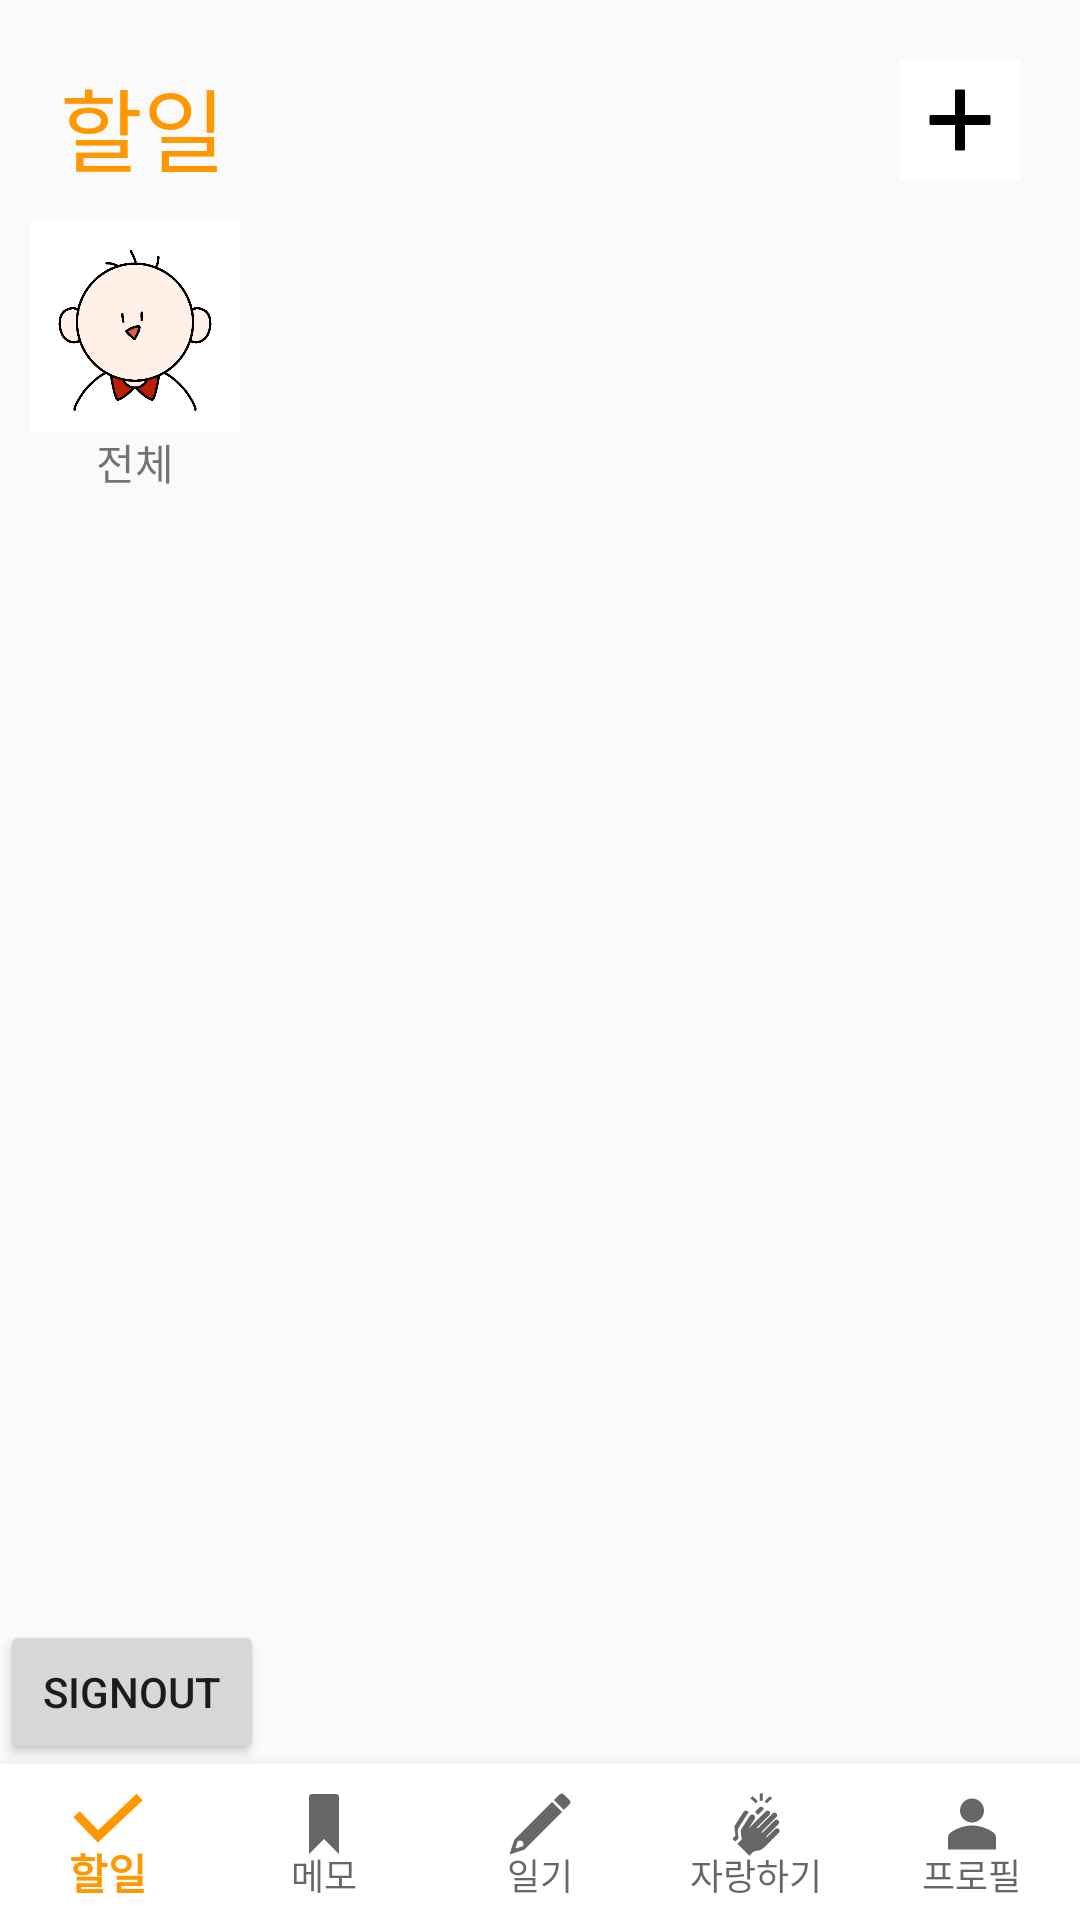

This screen was rendered from an Android layout file. Write that file and the resources it references.
<!-- AndroidManifest.xml: application theme AppTheme -->
<!-- res/layout/to_do.xml -->
<?xml version="1.0" encoding="utf-8"?>
<androidx.constraintlayout.widget.ConstraintLayout xmlns:android="http://schemas.android.com/apk/res/android"
    xmlns:app="http://schemas.android.com/apk/res-auto"
    xmlns:tools="http://schemas.android.com/tools"
    android:layout_width="match_parent"
    android:layout_height="match_parent"
    android:orientation="vertical">

    <LinearLayout
        android:layout_width="match_parent"
        android:layout_height="fill_parent"
        android:orientation="vertical"
        android:padding="10dp"
        app:layout_constraintTop_toTopOf="parent">

        <LinearLayout
            android:layout_width="match_parent"
            android:layout_height="wrap_content"
            android:padding="10dp">

            <TextView
                android:layout_width="wrap_content"
                android:layout_height="wrap_content"
                android:text="할일"
                android:textColor="#FF9800"
                android:textSize="30dp" />

            <TextView
                android:layout_width="0dp"
                android:layout_height="match_parent"
                android:layout_weight="1" />

            <ImageButton
                android:id="@+id/button_add_to_do"
                android:layout_width="40dp"
                android:layout_height="40dp"
                android:background="@color/colorCustomButton"
                android:src="@drawable/ic_plus" />

        </LinearLayout>

        <HorizontalScrollView
            android:layout_width="match_parent"
            android:layout_height="wrap_content">

            <LinearLayout
                android:id="@+id/profileSets"
                android:layout_width="match_parent"
                android:layout_height="match_parent"
                android:clickable="true"
                android:orientation="horizontal">

                <LinearLayout
                    android:layout_width="match_parent"
                    android:layout_height="match_parent"
                    android:layout_weight="0"
                    android:gravity="center"
                    android:orientation="vertical">

                    <ImageView
                        android:id="@+id/prf_pic"
                        android:layout_width="70dp"
                        android:layout_height="70dp"
                        android:background="#FFFFFF"
                        app:srcCompat="@drawable/person" />

                    <TextView
                        android:id="@+id/prf"
                        android:layout_width="wrap_content"
                        android:layout_height="wrap_content"
                        android:layout_gravity="center_horizontal"
                        android:text="전체" />
                </LinearLayout>

                <LinearLayout
                    android:id="@+id/profile1"
                    android:layout_width="match_parent"
                    android:layout_height="match_parent"
                    android:layout_weight="0"
                    android:clickable="true"
                    android:orientation="vertical"
                    android:visibility="gone">

                    <ImageButton
                        android:id="@+id/prf_pic1"
                        style="@style/prf_pic"
                        app:srcCompat="@drawable/person" />

                    <TextView
                        android:id="@+id/prf1"
                        style="@style/prf"
                        android:text="전체" />

                </LinearLayout>

                <LinearLayout
                    android:id="@+id/profile2"
                    android:layout_width="match_parent"
                    android:layout_height="match_parent"
                    android:layout_weight="0"
                    android:clickable="true"
                    android:orientation="vertical"
                    android:visibility="gone">

                    <ImageButton
                        android:id="@+id/prf_pic2"
                        style="@style/prf_pic"
                        app:srcCompat="@drawable/person" />

                    <TextView
                        android:id="@+id/prf2"
                        style="@style/prf"
                        android:text="전체" />

                </LinearLayout>

                <LinearLayout
                    android:id="@+id/profile3"
                    android:layout_width="match_parent"
                    android:layout_height="match_parent"
                    android:layout_weight="0"
                    android:clickable="true"
                    android:orientation="vertical"
                    android:visibility="gone">

                    <ImageButton
                        android:id="@+id/prf_pic3"
                        style="@style/prf_pic"
                        app:srcCompat="@drawable/person" />

                    <TextView
                        android:id="@+id/prf3"
                        style="@style/prf"
                        android:text="전체" />

                </LinearLayout>

                <LinearLayout
                    android:id="@+id/profile4"
                    android:layout_width="match_parent"
                    android:layout_height="match_parent"
                    android:layout_weight="0"
                    android:clickable="true"
                    android:orientation="vertical"
                    android:visibility="gone">

                    <ImageButton
                        android:id="@+id/prf_pic4"
                        style="@style/prf_pic"
                        app:srcCompat="@drawable/person" />

                    <TextView
                        android:id="@+id/prf4"
                        style="@style/prf"
                        android:text="전체" />

                </LinearLayout>

                <LinearLayout
                    android:id="@+id/profile5"
                    android:layout_width="match_parent"
                    android:layout_height="match_parent"
                    android:layout_weight="0"
                    android:clickable="true"
                    android:orientation="vertical"
                    android:visibility="gone">

                    <ImageButton
                        android:id="@+id/prf_pic5"
                        style="@style/prf_pic"
                        app:srcCompat="@drawable/person" />

                    <TextView
                        android:id="@+id/prf5"
                        style="@style/prf"
                        android:text="전체" />

                </LinearLayout>

                <LinearLayout
                    android:id="@+id/profile6"
                    android:layout_width="match_parent"
                    android:layout_height="match_parent"
                    android:layout_weight="0"
                    android:clickable="true"
                    android:orientation="vertical"
                    android:visibility="gone">

                    <ImageButton
                        android:id="@+id/prf_pic6"
                        style="@style/prf_pic"
                        app:srcCompat="@drawable/person" />

                    <TextView
                        android:id="@+id/prf6"
                        style="@style/prf"
                        android:text="전체" />

                </LinearLayout>

                <LinearLayout
                    android:id="@+id/profile7"
                    android:layout_width="match_parent"
                    android:layout_height="match_parent"
                    android:layout_weight="0"
                    android:clickable="true"
                    android:orientation="vertical"
                    android:visibility="gone">

                    <ImageButton
                        android:id="@+id/prf_pic7"
                        style="@style/prf_pic"
                        app:srcCompat="@drawable/person" />

                    <TextView
                        android:id="@+id/prf7"
                        style="@style/prf"
                        android:text="전체" />

                </LinearLayout>

                <LinearLayout
                    android:id="@+id/profile8"
                    android:layout_width="match_parent"
                    android:layout_height="match_parent"
                    android:layout_weight="0"
                    android:clickable="true"
                    android:orientation="vertical"
                    android:visibility="gone">

                    <ImageButton
                        android:id="@+id/prf_pic8"
                        style="@style/prf_pic"
                        app:srcCompat="@drawable/person" />

                    <TextView
                        android:id="@+id/prf8"
                        style="@style/prf"
                        android:text="전체" />

                </LinearLayout>

            </LinearLayout>

        </HorizontalScrollView>

        <ScrollView
            android:layout_width="match_parent"
            android:layout_height="wrap_content">

            <LinearLayout
                android:layout_width="match_parent"
                android:layout_height="fill_parent"
                android:orientation="vertical">

                <ListView
                    android:id="@+id/todolist"
                    android:layout_width="match_parent"
                    android:layout_height="match_parent" />
            </LinearLayout>

        </ScrollView>

    </LinearLayout>

    <Button
        android:id="@+id/btn_googleSignOut"
        android:layout_width="wrap_content"
        android:layout_height="wrap_content"
        android:text="signOut"
        app:layout_constraintBottom_toTopOf="@+id/bottom_navigation"
        tools:layout_editor_absoluteX="10dp" />

    <com.google.android.material.bottomnavigation.BottomNavigationView
        android:id="@+id/bottom_navigation"
        android:layout_width="0dp"
        android:layout_height="wrap_content"
        android:layout_marginStart="0dp"
        android:layout_marginEnd="0dp"

        android:background="@android:color/white"
        android:clickable="true"
        android:focusable="true"

        app:labelVisibilityMode="labeled"
        app:layout_constraintBottom_toBottomOf="parent"
        app:layout_constraintLeft_toLeftOf="parent"

        app:layout_constraintRight_toRightOf="parent"
        app:menu="@menu/menu_bottom_navigation_view" />

</androidx.constraintlayout.widget.ConstraintLayout>
<!-- resources referenced by this layout -->
<resources>
  <color name="colorCustomButton">#FFFFFFFF</color>
  <!-- drawable ic_plus (drawable) -->
  <vector android:height="24dp" android:viewportHeight="96"
      android:viewportWidth="96" android:width="24dp" xmlns:android="http://schemas.android.com/apk/res/android">
      <path android:fillColor="#000000"
          android:pathData="M88,42 L54,42 54,8 42,8 42,42 8,42 8,54 42,54 42,88 54,88 54,54 88,54Z"
          android:strokeColor="#000000" android:strokeWidth="1.28"/>
  </vector>
  <!-- drawable person: png bitmap (drawable, 52977 bytes) -->
  <style name="prf">
          <item name="android:layout_width">wrap_content</item>
          <item name="android:layout_height">wrap_content</item>
          <item name="android:layout_gravity">center_horizontal</item>
          <item name="android:layout_weight">0</item>
      </style>
  <style name="prf_pic">
          <item name="android:layout_width">70dp</item>
          <item name="android:layout_height">70dp</item>
          <item name="android:layout_weight">0</item>
          <item name="android:adjustViewBounds">true</item>
          <item name="android:background">#FFFFFF</item>
          <item name="android:scaleType">centerInside</item>
      </style>
  <style name="AppTheme" parent="Theme.AppCompat.Light.DarkActionBar">
          
          <item name="colorPrimary">#FF9800</item>
          <item name="colorPrimaryDark">#FF9800</item>
          <item name="colorAccent">#FF9800</item>
          
          <item name="android:statusBarColor">#FF9800</item>
          
          <item name="windowActionBar">false</item>
          <item name="windowNoTitle">true</item>
      </style>
</resources>
